6-way image classification set "dataset" from GitHub (JuanFe202122431/Miniproyecto3); label vocabulary: odocoileus hemionus, otospermophilus beecheyi, otospermophilus variegatus, phoca vitulina, sciurus niger, sylvilagus audubonii.

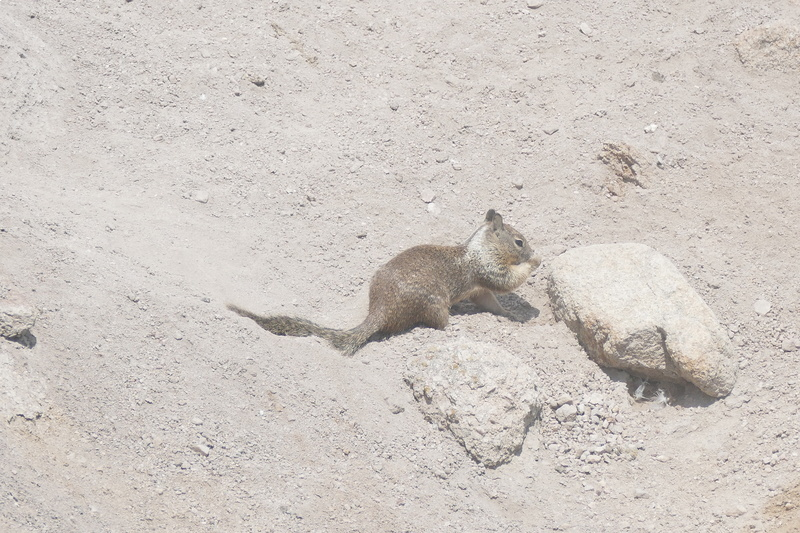
Label: otospermophilus beecheyi

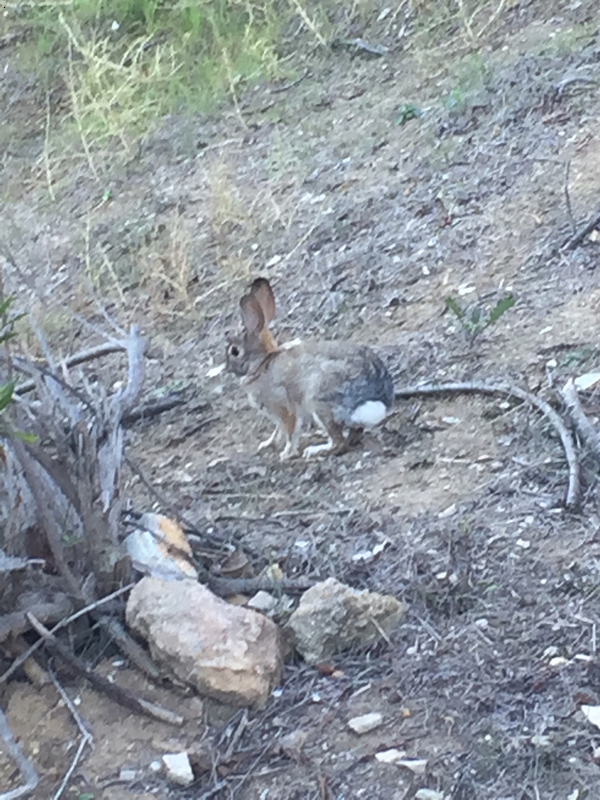
Label: sylvilagus audubonii

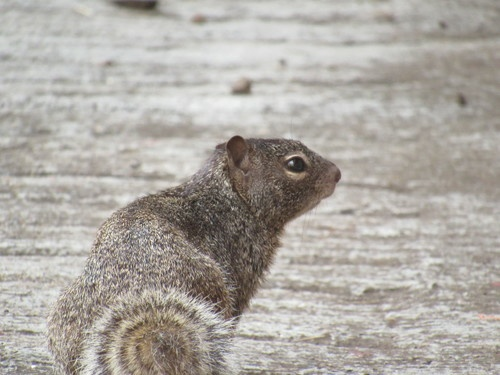
Label: otospermophilus variegatus

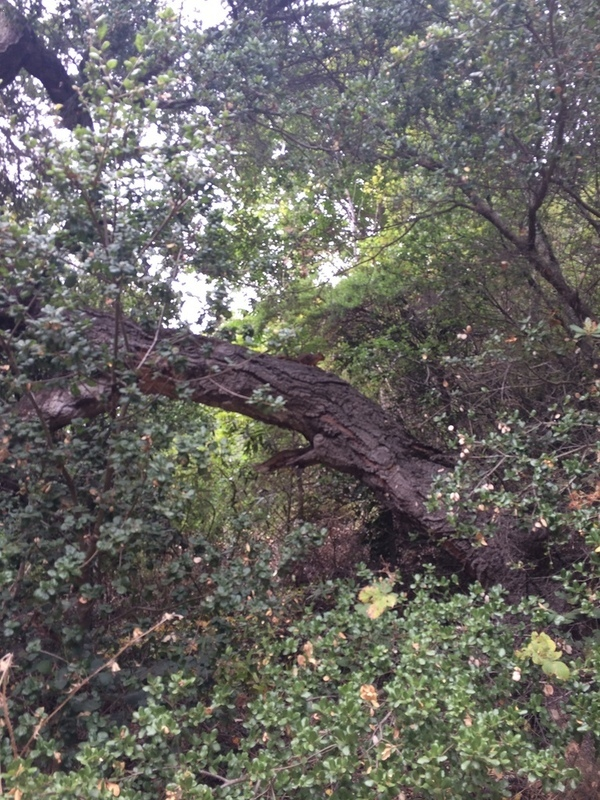
Label: sciurus niger

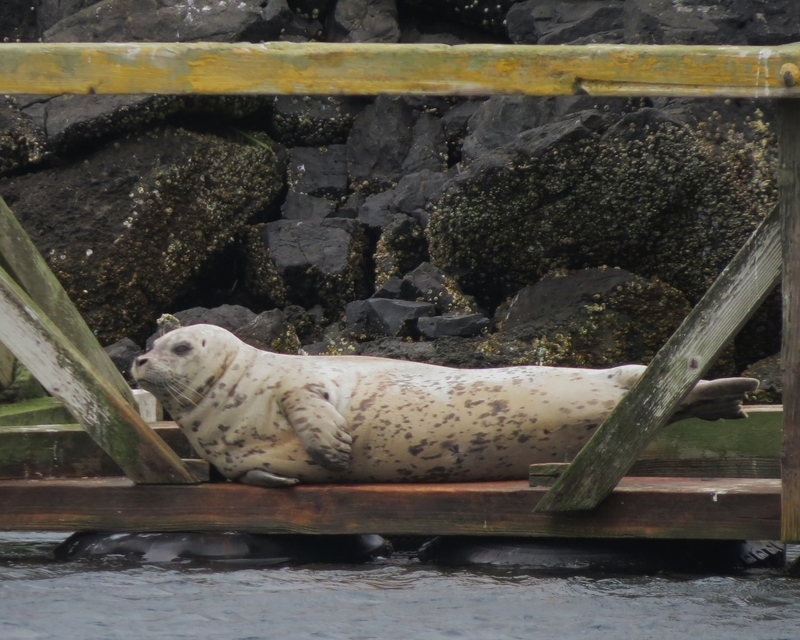
Label: phoca vitulina

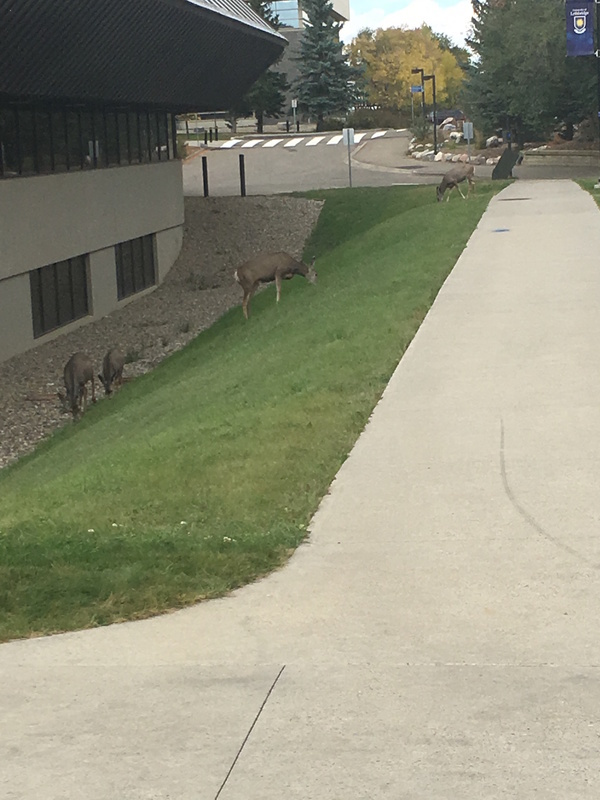
Label: odocoileus hemionus
